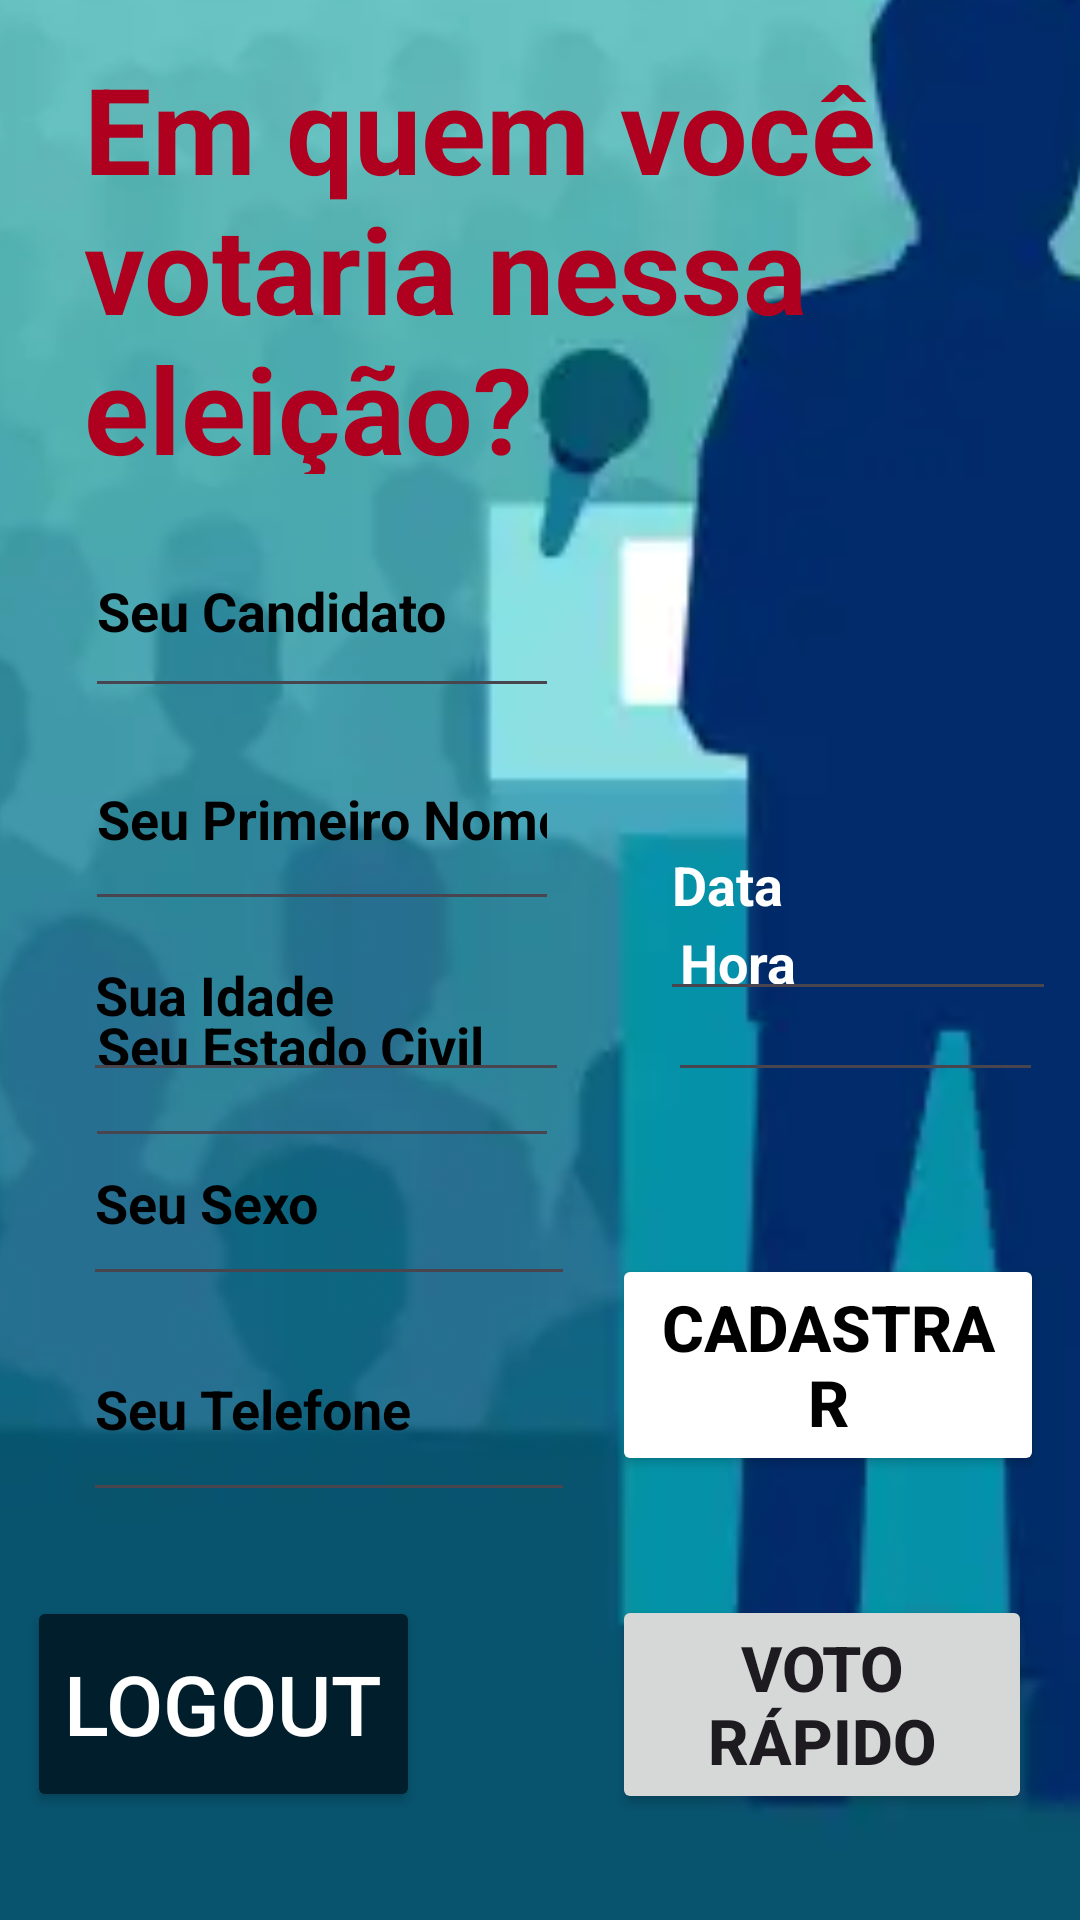

The Android layout XML behind this screen, and the referenced resources:
<!-- AndroidManifest.xml: application theme Theme.Votacao -->
<!-- res/layout/activity_pergunta2.xml -->
<?xml version="1.0" encoding="utf-8"?>
<androidx.constraintlayout.widget.ConstraintLayout xmlns:android="http://schemas.android.com/apk/res/android"
    xmlns:app="http://schemas.android.com/apk/res-auto"
    xmlns:tools="http://schemas.android.com/tools"
    android:id="@+id/main"
    android:layout_width="match_parent"
    android:layout_height="match_parent"
    tools:context=".Pergunta2">

    <ImageView
        android:id="@+id/imageView4"
        android:layout_width="503dp"
        android:layout_height="865dp"
        app:layout_constraintBottom_toBottomOf="parent"
        app:layout_constraintEnd_toEndOf="parent"
        app:layout_constraintHorizontal_bias="0.239"
        app:layout_constraintStart_toStartOf="parent"
        app:srcCompat="@drawable/fundoeleitoral" />

    <TextView
        android:id="@+id/textView7"
        android:layout_width="304dp"
        android:layout_height="142dp"
        android:layout_marginTop="16dp"
        android:text="Em quem você votaria nessa eleição?"
        android:textColor="@color/design_default_color_error"
        android:textSize="40sp"
        android:textStyle="bold"
        app:layout_constraintEnd_toEndOf="parent"
        app:layout_constraintStart_toStartOf="parent"
        app:layout_constraintTop_toTopOf="parent" />

    <EditText
        android:id="@+id/etSeuVoto"
        android:layout_width="158dp"
        android:layout_height="68dp"
        android:layout_marginTop="168dp"
        android:ems="10"
        android:hint="Seu Candidato"
        android:inputType="text"
        android:textColorHint="@color/black"
        android:textStyle="bold"
        app:layout_constraintEnd_toEndOf="parent"
        app:layout_constraintHorizontal_bias="0.14"
        app:layout_constraintStart_toStartOf="parent"
        app:layout_constraintTop_toTopOf="parent" />

    <EditText
        android:id="@+id/etPrimeiroNome"
        android:layout_width="158dp"
        android:layout_height="71dp"
        android:layout_marginTop="236dp"
        android:ems="10"
        android:hint="Seu Primeiro Nome"
        android:inputType="text"
        android:textColorHint="@color/black"
        android:textStyle="bold"
        app:layout_constraintEnd_toEndOf="parent"
        app:layout_constraintHorizontal_bias="0.14"
        app:layout_constraintStart_toStartOf="parent"
        app:layout_constraintTop_toTopOf="parent" />

    <EditText
        android:id="@+id/etEstadoCivil"
        android:layout_width="158dp"
        android:layout_height="78dp"
        android:layout_marginTop="308dp"
        android:ems="10"
        android:hint="Seu Estado Civil"
        android:inputType="text"
        android:textColorHint="@color/black"
        android:textStyle="bold"
        app:layout_constraintEnd_toEndOf="parent"
        app:layout_constraintHorizontal_bias="0.141"
        app:layout_constraintStart_toStartOf="parent"
        app:layout_constraintTop_toTopOf="parent" />

    <EditText
        android:id="@+id/etIdade"
        android:layout_width="162dp"
        android:layout_height="68dp"
        android:layout_marginBottom="276dp"
        android:ems="10"
        android:hint="Sua Idade"
        android:inputType="text"
        android:textColorHint="@color/black"
        android:textStyle="bold"
        app:layout_constraintBottom_toBottomOf="parent"
        app:layout_constraintEnd_toEndOf="parent"
        app:layout_constraintHorizontal_bias="0.14"
        app:layout_constraintStart_toStartOf="parent" />

    <EditText
        android:id="@+id/etSexo"
        android:layout_width="164dp"
        android:layout_height="65dp"
        android:layout_marginBottom="208dp"
        android:ems="10"
        android:hint="Seu Sexo"
        android:inputType="text"
        android:textColorHint="@color/black"
        android:textStyle="bold"
        app:layout_constraintBottom_toBottomOf="parent"
        app:layout_constraintEnd_toEndOf="parent"
        app:layout_constraintHorizontal_bias="0.141"
        app:layout_constraintStart_toStartOf="parent" />

    <EditText
        android:id="@+id/etTelefone"
        android:layout_width="164dp"
        android:layout_height="72dp"
        android:layout_marginBottom="136dp"
        android:ems="10"
        android:hint="Seu Telefone"
        android:inputType="text"
        android:textColorHint="@color/black"
        android:textStyle="bold"
        app:layout_constraintBottom_toBottomOf="parent"
        app:layout_constraintEnd_toEndOf="parent"
        app:layout_constraintHorizontal_bias="0.141"
        app:layout_constraintStart_toStartOf="parent" />

    <EditText
        android:id="@+id/etHora"
        android:layout_width="125dp"
        android:layout_height="89dp"
        android:layout_marginBottom="276dp"
        android:ems="10"
        android:hint="Hora"
        android:inputType="time"
        android:textColorHint="@color/white"
        android:textStyle="bold"
        app:layout_constraintBottom_toBottomOf="parent"
        app:layout_constraintEnd_toEndOf="parent"
        app:layout_constraintHorizontal_bias="0.947"
        app:layout_constraintStart_toStartOf="parent" />

    <Button
        android:id="@+id/btnCadastrar"
        android:layout_width="144dp"
        android:layout_height="74dp"
        android:layout_marginBottom="148dp"
        android:autoSizeTextType="uniform"
        android:backgroundTint="@color/design_default_color_surface"
        android:text="Cadastrar"
        android:textColor="@color/black"
        android:textStyle="bold"
        app:layout_constraintBottom_toBottomOf="parent"
        app:layout_constraintEnd_toEndOf="parent"
        app:layout_constraintHorizontal_bias="0.945"
        app:layout_constraintStart_toStartOf="parent" />

    <Button
        android:id="@+id/btnVotoRapido"
        android:layout_width="140dp"
        android:layout_height="73dp"
        android:layout_marginEnd="16dp"
        android:autoSizeTextType="uniform"
        android:text="Voto Rápido"
        android:textStyle="bold"
        app:layout_constraintBottom_toBottomOf="parent"
        app:layout_constraintEnd_toEndOf="parent"
        app:layout_constraintTop_toBottomOf="@+id/btnCadastrar"
        app:layout_constraintVertical_bias="0.53" />

    <Button
        android:id="@+id/btnSair"
        android:layout_width="131dp"
        android:layout_height="72dp"
        android:layout_marginTop="28dp"
        android:layout_marginEnd="64dp"
        android:autoSizeTextType="uniform"
        android:backgroundTint="@color/material_dynamic_primary10"
        android:text="Logout"
        android:textColor="@color/white"
        android:textColorLink="@color/white"
        app:layout_constraintEnd_toStartOf="@+id/btnVotoRapido"
        app:layout_constraintTop_toBottomOf="@+id/etTelefone" />

    <EditText
        android:id="@+id/etData"
        android:layout_width="132dp"
        android:layout_height="87dp"
        android:layout_marginTop="92dp"
        android:layout_marginEnd="8dp"
        android:ems="10"
        android:hint="Data"
        android:inputType="date"
        android:textColor="@color/white"
        android:textColorHint="@color/white"
        android:textStyle="bold"
        app:layout_constraintEnd_toEndOf="parent"
        app:layout_constraintTop_toBottomOf="@+id/textView7" />

</androidx.constraintlayout.widget.ConstraintLayout>
<!-- resources referenced by this layout -->
<resources>
  <!-- drawable fundoeleitoral: png bitmap (drawable, 74607 bytes) -->
  <style name="Theme.Votacao" parent="Base.Theme.Votacao" />
  <style name="Base.Theme.Votacao" parent="Theme.Material3.DayNight.NoActionBar">
          
          
      </style>
  <!-- not gathered from this repository: default colours our renderer supplied (Android Studio template values) -->
  <color name="black">#FF000000</color>
  <color name="white">#FFFFFFFF</color>
</resources>
